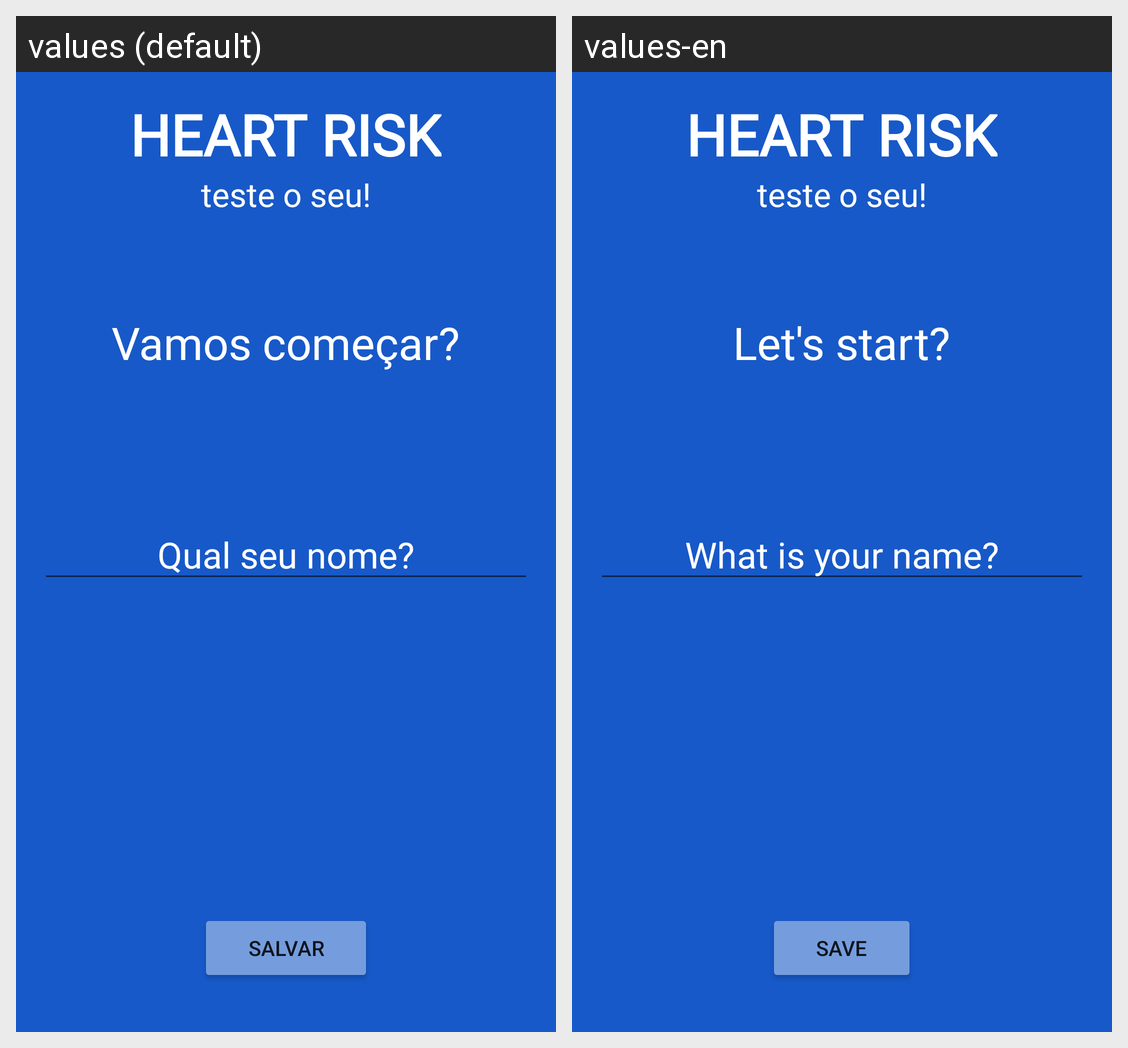

Locale-by-locale string values for the Android screen shown in this grid:
Android screen res/layout/activity_user.xml rendered under 2 locales, left to right: values (default), values-en. Device: Nexus 5 (rendered at 1080×1920; each locale shown at half size, 540×960, under a caption strip naming it); theme Theme.AP1.
Strings drawn on this screen, with the default value and each locale's value (text and hints the layout hard-codes, and strings that could not be matched under every locale, appear in the picture but are not listed):

company_name
  values: HEART RISK
  values-en: HEART RISK

text_lets_begin
  values: Vamos começar?
  values-en: Let's start?

your_name
  values: Qual seu nome?
  values-en: What is your name?

button_save
  values: Salvar
  values-en: Save
